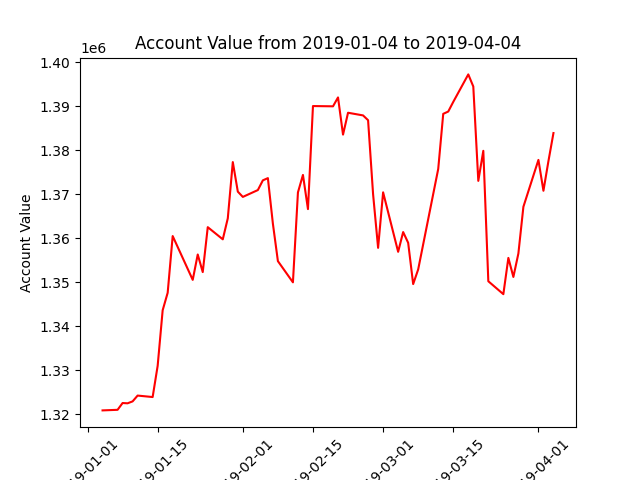

Values plotted in this chart, from the file beside it:
datadate, account_value
20190104, 1320894
20190107, 1321028
20190108, 1322570
20190109, 1322508
20190110, 1322945
20190111, 1324263
20190114, 1323931
20190115, 1331025
20190116, 1343658
20190117, 1347634
20190118, 1360521
20190122, 1350563
20190123, 1356331
20190124, 1352329
20190125, 1362540
20190128, 1359780
20190129, 1364553
20190130, 1377333
20190131, 1370618
20190201, 1369419
20190204, 1370975
20190205, 1373186
20190206, 1373687
20190207, 1363338
20190208, 1354823
20190211, 1350004
20190212, 1370441
20190213, 1374415
20190214, 1366647
20190215, 1390070
20190219, 1390010
20190220, 1392030
20190221, 1383576
20190222, 1388548
20190225, 1387942
20190226, 1386853
20190227, 1370021
20190228, 1357841
20190301, 1370455
20190304, 1356940
20190305, 1361429
20190306, 1358986
20190307, 1349606
20190308, 1352941
20190311, 1370069
20190312, 1375774
20190313, 1388299
20190314, 1388824
20190315, 1391011
20190318, 1397264
20190319, 1394516
20190320, 1373066
20190321, 1379895
20190322, 1350247
20190325, 1347311
20190326, 1355555
20190327, 1351224
20190328, 1356561
20190329, 1367174
20190401, 1377829
... 3 more rows
